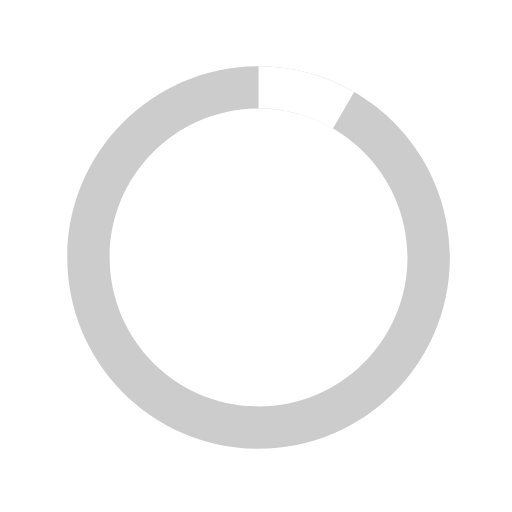
t = 0.00 s
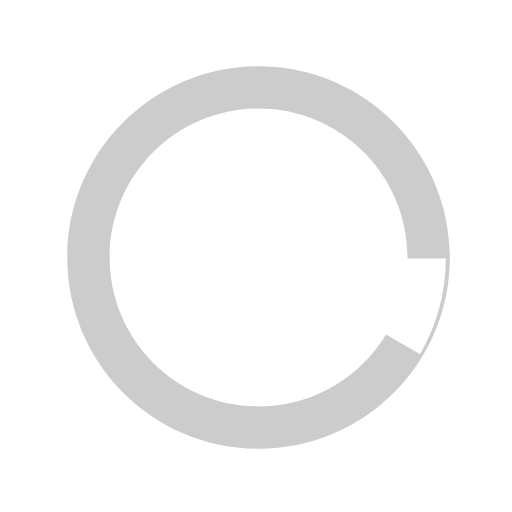
t = 0.13 s
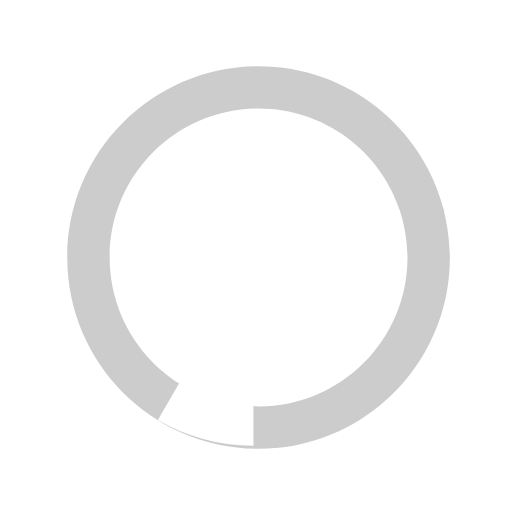
t = 0.25 s
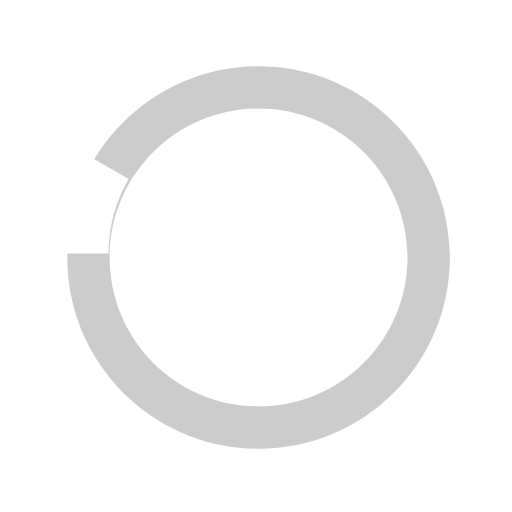
t = 0.38 s

The animated SVG that drew these frames (rendered in a browser with its animation timeline set to each time). Animation: 1 SMIL element (animateTransform=1); one cycle of 0.50 s, repeats indefinitely.

<svg version="1.1" id="loader-1" xmlns="http://www.w3.org/2000/svg" xmlns:xlink="http://www.w3.org/1999/xlink" x="0px" y="0px" width="40px" height="40px" viewBox="0 0 40 40" enable-background="new 0 0 40 40" xml:space="preserve">
  <path opacity="0.2" fill="#000" d="M20.201,5.169c-8.254,0-14.946,6.692-14.946,14.946c0,8.255,6.692,14.946,14.946,14.946
    s14.946-6.691,14.946-14.946C35.146,11.861,28.455,5.169,20.201,5.169z M20.201,31.749c-6.425,0-11.634-5.208-11.634-11.634
    c0-6.425,5.209-11.634,11.634-11.634c6.425,0,11.633,5.209,11.633,11.634C31.834,26.541,26.626,31.749,20.201,31.749z"/>
    <path fill="#fff" d="M26.013,10.047l1.654-2.866c-2.198-1.272-4.743-2.012-7.466-2.012h0v3.312h0
    C22.32,8.481,24.301,9.057,26.013,10.047z">
    <animateTransform attributeType="xml"
                      attributeName="transform"
                      type="rotate"
                      from="0 20 20"
                      to="360 20 20"
                      dur="0.5s"
                      repeatCount="indefinite"/>
    </path>
  </svg>
